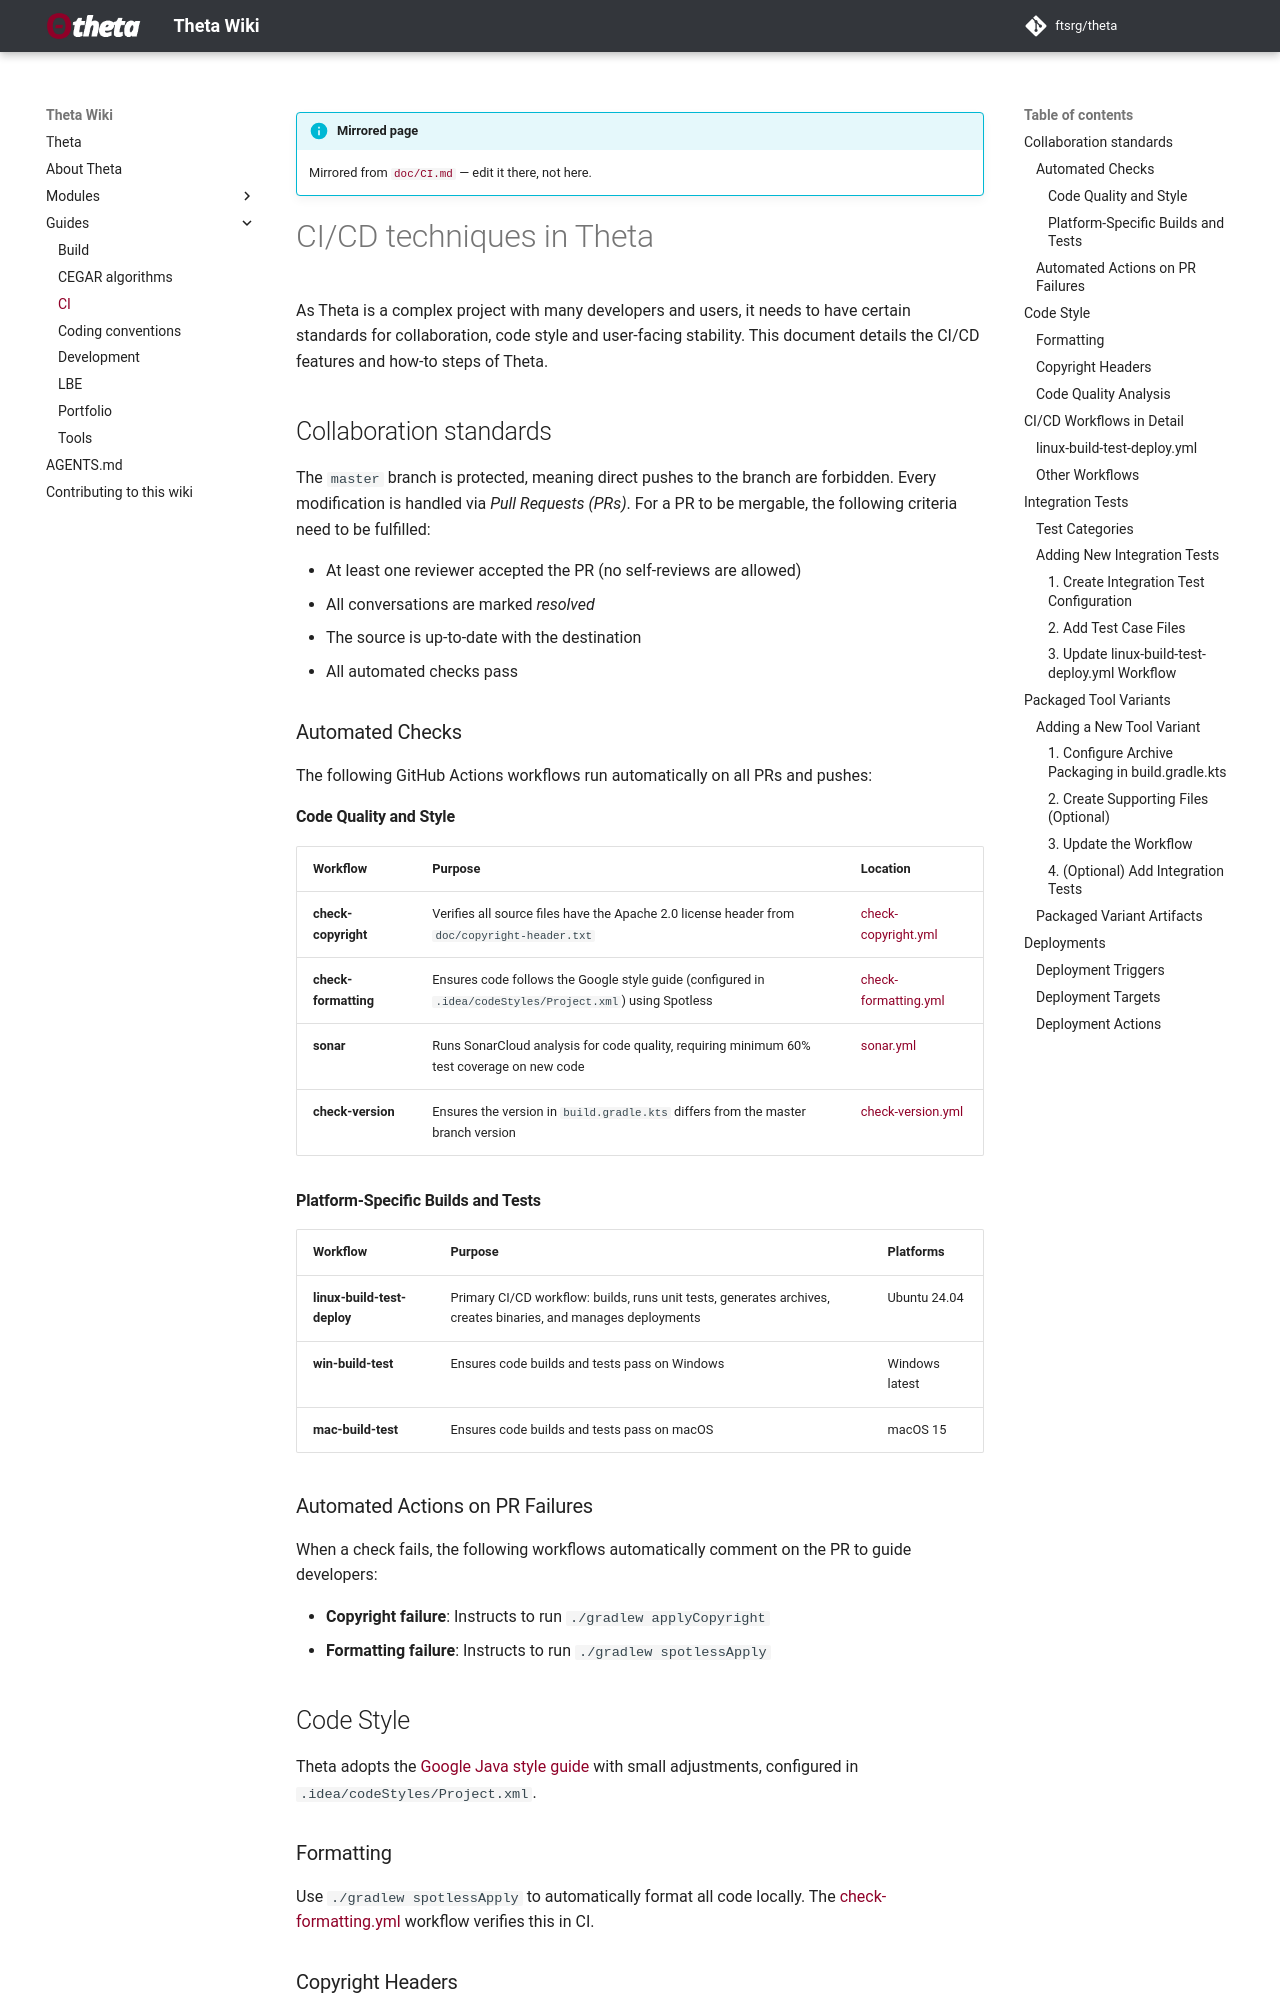

repository: ftsrg/theta · page: wiki/Guides/CI/index.html · generator: mkdocs

# CI/CD techniques in Theta

As Theta is a complex project with many developers and users, it needs to have certain standards for collaboration, code style and user-facing stability. This document details the CI/CD features and how-to steps of Theta.

## Collaboration standards

The `master` branch is protected, meaning direct pushes to the branch are forbidden. Every modification is handled via _Pull Requests (PRs)_. For a PR to be mergable, the following criteria need to be fulfilled:

* At least one reviewer accepted the PR (no self-reviews are allowed)
* All conversations are marked _resolved_
* The source is up-to-date with the destination
* All automated checks pass

### Automated Checks

The following GitHub Actions workflows run automatically on all PRs and pushes:

#### Code Quality and Style

| Workflow | Purpose | Location |
|----------|---------|----------|
| **check-copyright** | Verifies all source files have the Apache 2.0 license header from `doc/copyright-header.txt` | [check-copyright.yml](https://github.com/ftsrg/theta/blob/master/.github/workflows/check-copyright.yml) |
| **check-formatting** | Ensures code follows the Google style guide (configured in `.idea/codeStyles/Project.xml`) using Spotless | [check-formatting.yml](https://github.com/ftsrg/theta/blob/master/.github/workflows/check-formatting.yml) |
| **sonar** | Runs SonarCloud analysis for code quality, requiring minimum 60% test coverage on new code | [sonar.yml](https://github.com/ftsrg/theta/blob/master/.github/workflows/sonar.yml) |
| **check-version** | Ensures the version in `build.gradle.kts` differs from the master branch version | [check-version.yml](https://github.com/ftsrg/theta/blob/master/.github/workflows/check-version.yml) |

#### Platform-Specific Builds and Tests

| Workflow | Purpose | Platforms |
|----------|---------|-----------|
| **linux-build-test-deploy** | Primary CI/CD workflow: builds, runs unit tests, generates archives, creates binaries, and manages deployments | Ubuntu 24.04 |
| **win-build-test** | Ensures code builds and tests pass on Windows | Windows latest |
| **mac-build-test** | Ensures code builds and tests pass on macOS | macOS 15 |

### Automated Actions on PR Failures

When a check fails, the following workflows automatically comment on the PR to guide developers:

- **Copyright failure**: Instructs to run `./gradlew applyCopyright`
- **Formatting failure**: Instructs to run `./gradlew spotlessApply`

## Code Style

Theta adopts the [Google Java style guide](https://github.com/google/styleguide/blob/gh-pages/intellij-java-google-style.xml) with small adjustments, configured in `.idea/codeStyles/Project.xml`.

### Formatting

Use `./gradlew spotlessApply` to automatically format all code locally. The [check-formatting.yml](https://github.com/ftsrg/theta/blob/master/.github/workflows/check-formatting.yml) workflow verifies this in CI.

### Copyright Headers

Every source code file must include the license header from `doc/copyright-header.txt`. Apply headers locally with:
```bash
./gradlew applyCopyright
```
